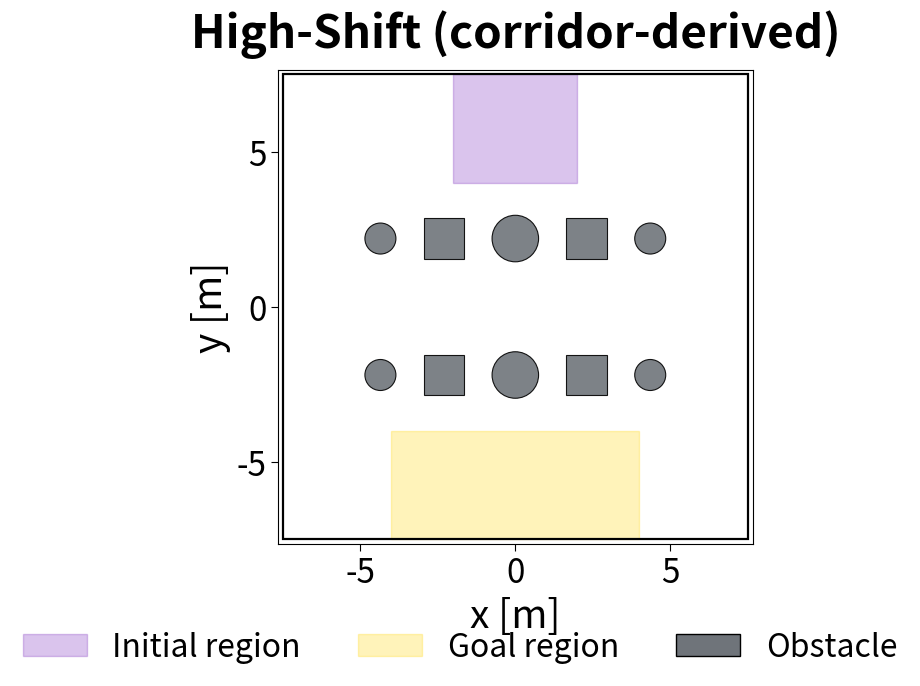

Reproduce this figure in Python.
#!/usr/bin/env python3
"""Preview of a candidate NEW High-Shift map, derived directly from
corridor's (Medium-Shift's) proven two-row pillar layout rather than
tuning circle_and_square further.

Design: same two-row structure and start/goal regions as corridor, and
EVERY adjacent-obstacle gap within a row is kept at exactly corridor's own
0.9m (1.9m center spacing - 2*0.50m radius), the gap width that already
produces corridor's balanced difficulty split (bcbf_cf ~88.6%, SEA-Nav
~50%). Row obstacles are no longer uniform 0.50m circles though: mirrored
pattern per row (outer-to-center) is
    circle r=0.50 -> square r=0.65 (half-side) -> circle r=0.75 (center)
Center-to-center spacing between each adjacent pair is solved so the gap
stays 0.9m even as radii change: dist(i,i+1) = r_i + r_(i+1) + 0.9.
Both rows use the identical x-positions (like corridor), one near the
start region (y=+2.2) and one near the goal region (y=-2.2).
"""
from __future__ import annotations

from pathlib import Path

import matplotlib.pyplot as plt
from matplotlib.patches import Circle, Patch, Rectangle

START_COLOR = "#7b2cbf"
GOAL_COLOR = "#ffd60a"
OBSTACLE_COLOR = "#6f747a"
ARENA_MIN, ARENA_MAX = -7.5, 7.5

# Row pattern (outer -> center), mirrored: (x_offset_from_prev, radius, shape)
# solved so every adjacent gap = 0.9m (corridor's own gap width).
ROW_X = [-4.35, -2.30, 0.0, 2.30, 4.35]
ROW_R = [0.50, 0.65, 0.75, 0.65, 0.50]
ROW_SHAPE = ["circle", "square", "circle", "square", "circle"]

OBSTACLES = []
for y in (-2.2, 2.2):
    for x, r, shape in zip(ROW_X, ROW_R, ROW_SHAPE):
        OBSTACLES.append((x, y, r, shape))

# Reused verbatim from corridor (evaluate_laser_unseen_maps_structured.py's
# STRUCTURED regions for "corridor").
START_REGION = (-2.0, 2.0, 4.0, 7.5)
GOAL_REGION = (-4.0, 4.0, -7.5, -4.0)

FS_TITLE = 33
FS_LABEL = 28
FS_TICK = 24
FS_LEGEND = 23


def main() -> None:
    fig, ax = plt.subplots(figsize=(6.5, 7.2))

    x_min, x_max, y_min, y_max = START_REGION
    ax.add_patch(Rectangle(
        (x_min, y_min), x_max - x_min, y_max - y_min,
        facecolor=START_COLOR, edgecolor=START_COLOR, linewidth=1.0, alpha=0.28, zorder=1,
    ))
    x_min, x_max, y_min, y_max = GOAL_REGION
    ax.add_patch(Rectangle(
        (x_min, y_min), x_max - x_min, y_max - y_min,
        facecolor=GOAL_COLOR, edgecolor=GOAL_COLOR, linewidth=1.0, alpha=0.28, zorder=1,
    ))

    for x, y, radius, shape in OBSTACLES:
        if shape == "square":
            ax.add_patch(Rectangle(
                (x - radius, y - radius), 2 * radius, 2 * radius,
                facecolor=OBSTACLE_COLOR, edgecolor="black", linewidth=0.8, zorder=2, alpha=0.9,
            ))
        else:
            ax.add_patch(Circle(
                (x, y), radius, facecolor=OBSTACLE_COLOR, edgecolor="black",
                linewidth=0.8, zorder=2, alpha=0.9,
            ))

    ax.add_patch(Rectangle(
        (ARENA_MIN, ARENA_MIN), ARENA_MAX - ARENA_MIN, ARENA_MAX - ARENA_MIN,
        fill=False, edgecolor="black", linewidth=1.6, zorder=4,
    ))

    ax.set_xlim(ARENA_MIN - 0.15, ARENA_MAX + 0.15)
    ax.set_ylim(ARENA_MIN - 0.15, ARENA_MAX + 0.15)
    ax.set_aspect("equal", adjustable="box")
    ax.set_xticks((-5, 0, 5))
    ax.set_yticks((-5, 0, 5))
    ax.tick_params(labelsize=FS_TICK, length=5)
    ax.grid(False)
    ax.set_xlabel("x [m]", fontsize=FS_LABEL)
    ax.set_ylabel("y [m]", fontsize=FS_LABEL)
    ax.set_title("High-Shift (corridor-derived)", fontsize=FS_TITLE, fontweight="bold", pad=16)

    legend_handles = [
        Patch(facecolor=START_COLOR, edgecolor=START_COLOR, alpha=0.28, label="Initial region"),
        Patch(facecolor=GOAL_COLOR, edgecolor=GOAL_COLOR, alpha=0.28, label="Goal region"),
        Patch(facecolor=OBSTACLE_COLOR, edgecolor="black", label="Obstacle"),
    ]
    fig.legend(
        handles=legend_handles, loc="lower center", ncol=3, frameon=False, fontsize=FS_LEGEND,
        columnspacing=1.8, bbox_to_anchor=(0.5, 0.0),
    )
    fig.subplots_adjust(left=0.22, right=0.95, top=0.93, bottom=0.14)

    output_base = Path("logs/evaluation/figures/corridor_derived_highshift_preview")
    output_base.parent.mkdir(parents=True, exist_ok=True)
    for ext in ("png", "pdf"):
        out_path = output_base.with_suffix(f".{ext}")
        fig.savefig(out_path, dpi=220, bbox_inches="tight", facecolor="white")
        print(f"Saved: {out_path}")
    plt.close(fig)

    print("\nObstacle list (x, y, radius, shape):")
    for x, y, r, shape in OBSTACLES:
        print(f"  ({x:6.2f}, {y:5.2f}, {r:.2f}, {shape})")


if __name__ == "__main__":
    main()
